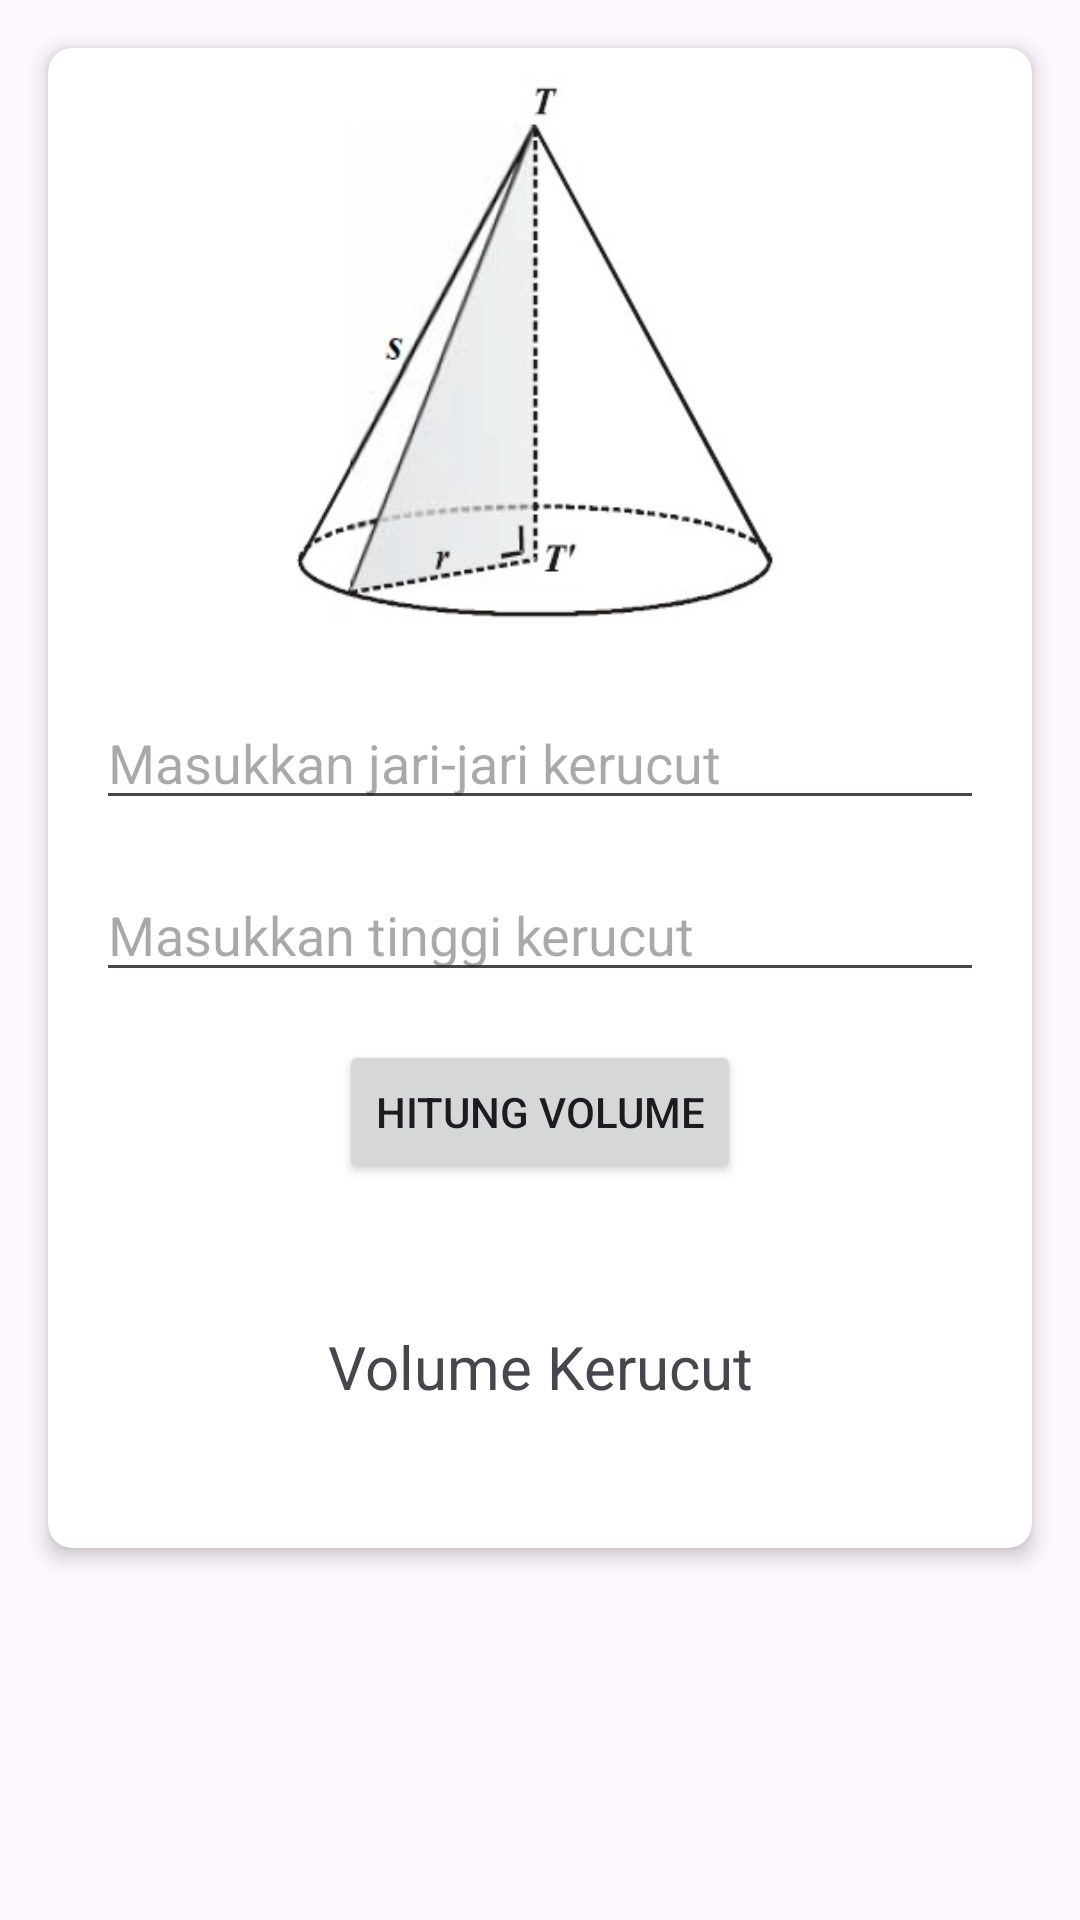

Produce the Android XML layout that renders to this screen, including the resource entries it uses.
<!-- AndroidManifest.xml: application theme Theme.Latihan31Maret -->
<!-- res/layout/activity_kerucut.xml -->
<?xml version="1.0" encoding="utf-8"?>
<androidx.constraintlayout.widget.ConstraintLayout
    xmlns:android="http://schemas.android.com/apk/res/android"
    xmlns:app="http://schemas.android.com/apk/res-auto"
    xmlns:tools="http://schemas.android.com/tools"
    android:id="@+id/main"
    android:layout_width="match_parent"
    android:layout_height="match_parent"
    tools:context="bangunRuang.Kerucut">

    <androidx.cardview.widget.CardView
        android:id="@+id/cardViewContainer"
        android:layout_width="match_parent"
        android:layout_height="500dp"
        android:layout_margin="16dp"
        app:cardCornerRadius="8dp"
        app:cardElevation="4dp"
        app:layout_constraintTop_toTopOf="parent"
        app:layout_constraintStart_toStartOf="parent"
        app:layout_constraintEnd_toEndOf="parent">

        <androidx.constraintlayout.widget.ConstraintLayout
            android:layout_width="match_parent"
            android:layout_height="match_parent">

            <ImageView
                android:id="@+id/imageViewKerucut"
                android:layout_width="200dp"
                android:layout_height="200dp"
                android:src="@drawable/kerucut"
                app:layout_constraintEnd_toEndOf="parent"
                app:layout_constraintHorizontal_bias="0.497"
                app:layout_constraintStart_toStartOf="parent"
                app:layout_constraintTop_toTopOf="parent" />

            <EditText
                android:id="@+id/editTextJariJari"
                android:layout_width="match_parent"
                android:layout_height="wrap_content"
                android:layout_margin="16dp"
                android:hint="Masukkan jari-jari kerucut"
                android:inputType="numberDecimal"
                app:layout_constraintEnd_toEndOf="parent"
                app:layout_constraintStart_toStartOf="parent"
                app:layout_constraintTop_toBottomOf="@id/imageViewKerucut" />

            <EditText
                android:id="@+id/editTextTinggi"
                android:layout_width="match_parent"
                android:layout_height="wrap_content"
                android:layout_margin="16dp"
                android:hint="Masukkan tinggi kerucut"
                android:inputType="numberDecimal"
                app:layout_constraintEnd_toEndOf="parent"
                app:layout_constraintStart_toStartOf="parent"
                app:layout_constraintTop_toBottomOf="@+id/editTextJariJari" />

            <Button
                android:id="@+id/buttonCalculateVolume"
                android:layout_width="wrap_content"
                android:layout_height="wrap_content"
                android:layout_margin="16dp"
                android:layout_marginTop="40dp"
                android:text="Hitung Volume"
                app:layout_constraintEnd_toEndOf="parent"
                app:layout_constraintStart_toStartOf="parent"
                app:layout_constraintTop_toBottomOf="@+id/editTextTinggi" />

            <TextView
                android:id="@+id/textViewResultVolume"
                android:layout_width="wrap_content"
                android:layout_height="wrap_content"
                android:layout_margin="16dp"
                android:layout_marginTop="44dp"
                android:text="Volume Kerucut"
                android:textSize="20sp"
                app:layout_constraintBottom_toBottomOf="parent"
                app:layout_constraintEnd_toEndOf="parent"
                app:layout_constraintHorizontal_bias="0.502"
                app:layout_constraintStart_toStartOf="parent"
                app:layout_constraintTop_toBottomOf="@+id/buttonCalculateVolume" />

        </androidx.constraintlayout.widget.ConstraintLayout>

    </androidx.cardview.widget.CardView>

</androidx.constraintlayout.widget.ConstraintLayout>
<!-- resources referenced by this layout -->
<resources>
  <!-- drawable kerucut: jpg bitmap (drawable, 13915 bytes) -->
  <style name="Theme.Latihan31Maret" parent="Base.Theme.Latihan31Maret" />
  <style name="Base.Theme.Latihan31Maret" parent="Theme.Material3.DayNight.NoActionBar">
          
          
      </style>
</resources>
